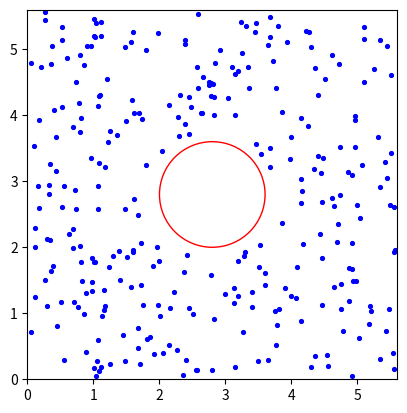

Generate this figure with matplotlib:
# 2D Brownian motion simulation
# N particles mass m radius r moving randomly,
# with one larger particle mass M radius R.

from random import uniform
import matplotlib.pyplot as plt
import numpy as np
import matplotlib.animation as animation
from matplotlib.patches import Circle

# Physical constants
particle_ratio = 5 # Ratio between radii of small and large particle
N_particles = 300
T = 100 # temperature in C
avogadro = 6.022 * (10 ** 23)
m = (28.96 * (10 ** -3)) / avogadro # mass of the smaller particles
M = particle_ratio * m # mass of large particle
r = 0.16 # radius of small particle
R = particle_ratio * r # radius of larger particle
C = 1 # coefficient of restitution (changing the 'stickiness' of collisions)
k_B = 1.38 * (10 ** -23) # Boltzmann's constant
v = np.sqrt(3 * k_B *(T + 273) / m) # velocity of smaller particles
V = np.sqrt( 3 * k_B * (T + 273) / M) # velocity of large particle
Kn = 15 # Knudsen's number
v = v / 1000
V = V / 1000
a = 7 * R
x_max = a
y_max = a
x_min = 0
y_min = 0

dt = 0.01 * Kn * r / v
t_max = 200 # picoseconds

velocities = []
positions = []
plt.tight_layout()

large_x = a / 2
large_y = a / 2
v2_angle = uniform(0, 2 * np.pi)
vx2 = V * np.cos(v2_angle)
vy2 = V * np.sin(v2_angle)

const = 5.6
buffer = (0.035 * const / a)

def distance_between(x1, y1, x2, y2):
    return np.sqrt((x2-x1)**2 + (y2-y1) **2)

def randomize_velocities(p, velocity, N, large_x, large_y):
    for i in range(N):
        angle = uniform(0, 2 * np.pi)
        while True:
            position_x = uniform(x_min + buffer, x_max - buffer)
            position_y = uniform(y_min + buffer, y_max - buffer)
            # We need to check that the balls are not overlapping
            if distance_between(large_x, large_y, position_x, position_y) > (r + R):
                p.append([position_x, position_y])
                break
        velocity.append([v * np.cos(angle), v * np.sin(angle)])
    return

randomize_velocities(positions, velocities, N_particles, large_x, large_y)

small_size = 30
fig, ax = plt.subplots()
fig.canvas.manager.set_window_title("2D Brownian Motion Simulation")
pos_array = np.array(positions)
scat_small = ax.scatter(pos_array[:, 0], pos_array[:, 1], marker='.', color='blue', s=small_size)
line2 = ax.plot(large_x, large_y, color='red', linewidth='1')[0]

large_circle = Circle((large_x, large_y), R, edgecolor='red', facecolor='none')
ax.add_patch(large_circle)

def bounce(x1,y1,vx1,vy1, m1, R1, x2, y2, vx2, vy2, m2, R2, C):
    d = distance_between(x1, y1, x2, y2)
    effective_radius = 0.2
    if d <= (effective_radius * R1 + R2): # there is a collision
        vector = np.array([x2 - x1, y2 - y1])

        # Convert x and y speeds into an initial velocity vector
        position_1 = np.array([x1, y1])
        position_2 = np.array([x2, y2])
        u1 = np.array([vx1, vy1])
        u2 = np.array([vx2, vy2])
        mag = np.linalg.norm(vector)
        if mag != 0:
            unit_vector = vector / mag  # the unit vector between the two partices
        else:
            return False
        dx = x2 - x1
        dy = y2 - y1

        delta = (effective_radius * R1 + R2 - d) / 2
        unit_vector_1 = (-1 * delta * unit_vector)
        unit_vector_2 = (delta * unit_vector)
        vector_1 = position_1 + unit_vector_1
        vector_2 = position_2 + unit_vector_2
        x_1 = vector_1[0]
        y_1 = vector_1[1]
        x_2 = vector_2[0]
        y_2 = vector_2[1]

        # Dot product between velocities and unit vector between particles
        if np.dot(u2 - u1, unit_vector) < 0:
            V = (m1*u1 + m2*u2) / (m1 + m2)
            v1 = V - C*(u1-V)
            v2 = V - C*(u2-V)
            vx1 = v1[0]
            vy1 = v1[1]
            vx2 = v2[0]
            vy2 = v2[1]
            return [vx1, vy1, vx2, vy2, x_1, y_1, x_2, y_2]
        else:
            return [x_1, y_1, x_2, y_2]
    return False
    # we must return the new positions and velocties

ax.set_xlim(x_min, x_max)
ax.set_ylim(y_min, y_max)
ax.set_aspect('equal', adjustable='box')
past_positions = []

# Threshold for randomizing the velocities of small particles
time_threshold = 3 * (Kn * r / v)
t = 0

def update(frame):
    global t, large_x, large_y, vx2, vy2

    t += dt
    # Randomizing velocities of smaller particles
    if t > time_threshold:
        t = 0
        for lst in velocities:
            angle = uniform(0, 2 * np.pi)
            lst[0] = v * np.cos(angle)
            lst[1] = v * np.sin(angle)

    if (large_x <= x_min + R or large_x >= x_max - R): # collision with x axis
        vx2 *= -1
    if (large_y <= y_min + R or large_y >= y_max - R): # collision with y axis
        vy2 *= -1

    past_positions.append([large_x, large_y])
    counter = 0
    large_x += (vx2 * dt)
    large_y += (vy2 * dt)
    for counter, lst in enumerate(positions):
        vx1 = velocities[counter][0]
        vy1 = velocities[counter][1]
        lst[0] += (vx1 * dt)
        lst[1] += (vy1 * dt)

        # Bounce function
        x1 = lst[0]
        y1 = lst[1]
        bounce_list = bounce(x1, y1, vx1, vy1, m, r, large_x, large_y, vx2, vy2, M, R, C)
        if (bounce_list) != False:
            length = len(bounce_list)
            if length == 8:
                velocities[counter][0] = bounce_list[0]
                velocities[counter][1] = bounce_list[1]
                vx2 = bounce_list[2]
                vy2 = bounce_list[3]
                lst[0] = bounce_list[4]
                lst[1] = bounce_list[5]
                large_x = bounce_list[6]
                large_y = bounce_list[7]
            elif length == 4:
                lst[0] = bounce_list[0]
                lst[1] = bounce_list[1]
                large_x = bounce_list[2]
                large_y = bounce_list[3]

        # Making sure the particle does not leave the box (collision with boundary)
        if lst[0] > (x_max - buffer) or lst[0] < (0 + buffer):
            velocities[counter][0] *= -1
            lst[0] += (velocities[counter][0] * dt)
        if lst[1] > (y_max - buffer) or lst[1] < (0 + buffer):
            velocities[counter][1] *= -1
            lst[1] += (velocities[counter][1] * dt)

    data1 = np.stack(positions)
    scat_small.set_offsets(data1)

    data2 = np.array(past_positions)
    line2.set_data(data2[:, 0], data2[:, 1])
    large_circle.center = (large_x, large_y)
    return (scat_small, large_circle, line2)

ani = animation.FuncAnimation(fig=fig, func=update, frames=int(t_max / dt), interval= 50)
plt.show()
